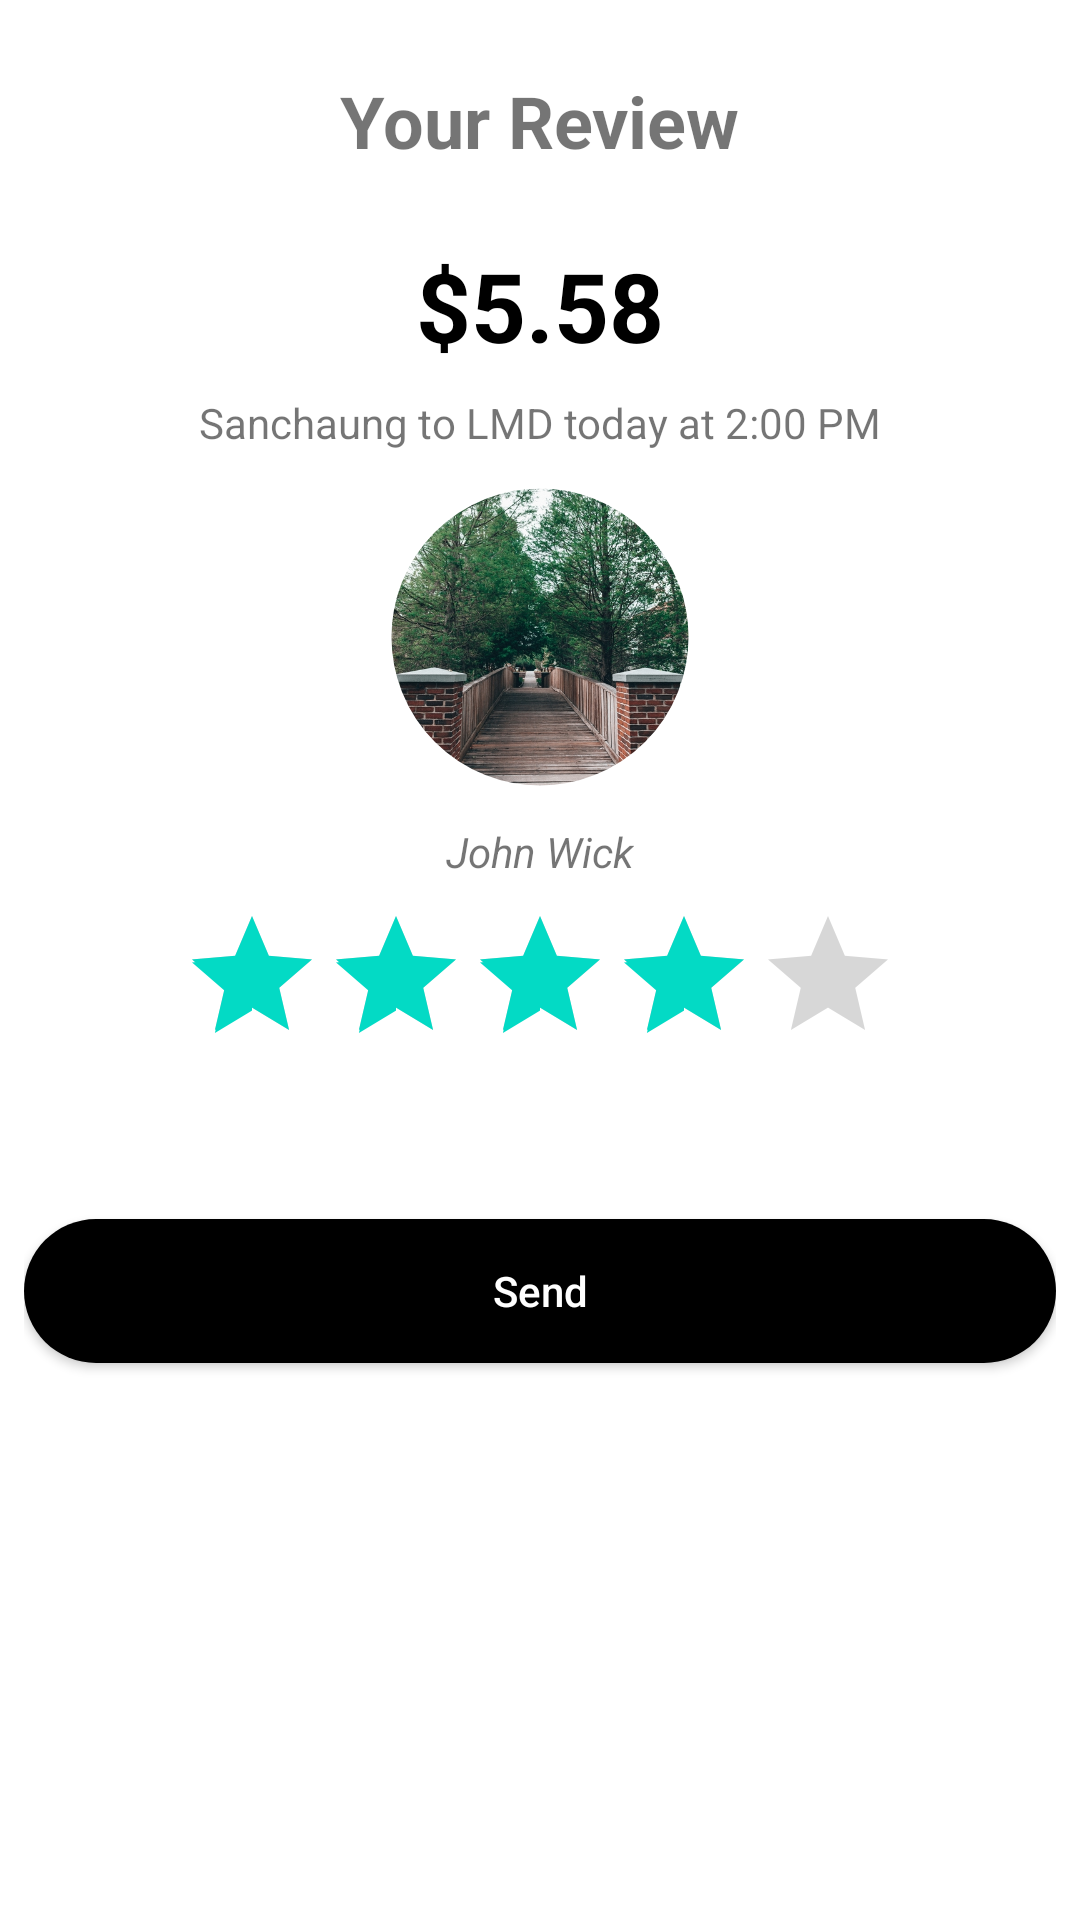

Android layout source for this screen:
<!-- AndroidManifest.xml: application theme Theme.WaeeFirst -->
<!-- res/layout/day4_activity_ui_homework.xml -->
<?xml version="1.0" encoding="utf-8"?>
<androidx.constraintlayout.widget.ConstraintLayout 
    xmlns:android="http://schemas.android.com/apk/res/android"
    android:layout_width="match_parent"
    android:layout_height="match_parent"
    xmlns:app="http://schemas.android.com/apk/res-auto"
    android:padding="@dimen/margin_medium">

    <TextView
        android:id="@+id/tvTitle"
        android:layout_width="wrap_content"
        android:layout_height="wrap_content"
        android:text="@string/tv_title"
        android:textStyle="bold"
        android:textSize="@dimen/text_heading_1x"
        app:layout_constraintStart_toStartOf="parent"
        app:layout_constraintEnd_toEndOf="parent"
        app:layout_constraintTop_toTopOf="parent"
        android:layout_marginTop="@dimen/margin_medium_2"/>

    <TextView
        android:id="@+id/tvPrice"
        android:layout_width="wrap_content"
        android:layout_height="wrap_content"
        android:text="@string/tv_price"
        android:textStyle="bold"
        android:textSize="@dimen/text_heading_2x"
        android:textColor="@color/black"
        app:layout_constraintStart_toStartOf="parent"
        app:layout_constraintEnd_toEndOf="parent"
        app:layout_constraintTop_toBottomOf="@id/tvTitle"
        android:layout_marginTop="@dimen/margin_large"/>

    <TextView
        android:id="@+id/tvRoute"
        android:layout_width="wrap_content"
        android:layout_height="wrap_content"
        android:text="@string/tv_route"
        app:layout_constraintStart_toStartOf="parent"
        app:layout_constraintEnd_toEndOf="parent"
        app:layout_constraintTop_toBottomOf="@id/tvPrice"
        android:layout_marginTop="@dimen/margin_medium"/>



    <com.google.android.material.imageview.ShapeableImageView
        android:id="@+id/ivProfileRound"
        android:layout_width="100dp"
        android:layout_height="100dp"
        android:src="@drawable/pic3"
        android:scaleType="centerCrop"
        app:shapeAppearanceOverlay="@style/roundedImageView"
        app:strokeColor="@color/white"
        app:strokeWidth="1dp"
        app:layout_constraintStart_toStartOf="parent"
        app:layout_constraintEnd_toEndOf="parent"
        app:layout_constraintTop_toBottomOf="@id/tvRoute"
        android:layout_marginTop="@dimen/margin_card_medium_2" />

    <TextView
        android:id="@+id/tvName"
        android:layout_width="wrap_content"
        android:layout_height="wrap_content"
        android:text="@string/tv_driver_name"
        android:textStyle="italic"
        app:layout_constraintStart_toStartOf="parent"
        app:layout_constraintEnd_toEndOf="parent"
        app:layout_constraintTop_toBottomOf="@id/ivProfileRound"
        android:layout_marginTop="@dimen/margin_card_medium_2"/>
    
    <RatingBar
        android:id="@+id/rbRating"
        android:layout_width="wrap_content"
        android:layout_height="wrap_content"
        android:numStars="5"
        android:rating="4"
        app:layout_constraintStart_toStartOf="parent"
        app:layout_constraintEnd_toEndOf="parent"
        app:layout_constraintTop_toBottomOf="@id/tvName"
        android:layout_marginTop="@dimen/margin_medium"/>
    
    <androidx.appcompat.widget.AppCompatButton
        android:id="@+id/btnSend"
        android:layout_width="match_parent"
        android:layout_height="wrap_content"
        android:text="@string/btn_send"
        android:textAllCaps="false"
        android:textColor="@color/white"
        android:background="@drawable/bg_round_button"
        app:layout_constraintTop_toBottomOf="@id/rbRating"
        android:layout_marginTop="@dimen/margin_xxlarge"/>

</androidx.constraintlayout.widget.ConstraintLayout>
<!-- resources referenced by this layout -->
<resources>
  <dimen name="margin_card_medium_2">12dp</dimen>
  <dimen name="margin_large">24dp</dimen>
  <dimen name="margin_medium">8dp</dimen>
  <dimen name="margin_medium_2">16dp</dimen>
  <dimen name="margin_xxlarge">48dp</dimen>
  <dimen name="text_heading_1x">24sp</dimen>
  <dimen name="text_heading_2x">32sp</dimen>
  <!-- drawable bg_round_button (drawable) -->
  <?xml version="1.0" encoding="utf-8"?>
  <shape xmlns:android="http://schemas.android.com/apk/res/android"
      android:shape="rectangle">
      <solid android:color="#000000"/>
      <corners android:radius="32dp"/>
  </shape>
  <!-- drawable pic1: jpg bitmap (drawable, 267612 bytes) -->
  <!-- drawable pic3: jpg bitmap (drawable, 373145 bytes) -->
  <string name="btn_send">Send</string>
  <string name="tv_driver_name">John Wick</string>
  <string name="tv_price">$5.58</string>
  <string name="tv_route">Sanchaung to LMD today at 2:00 PM</string>
  <string name="tv_title">Your Review</string>
  <style name="roundedImageView">
              <item name="cornerFamily">rounded</item>
              <item name="cornerSize">50%</item>
      </style>
  <style name="Theme.WaeeFirst" parent="Theme.MaterialComponents.DayNight.DarkActionBar">
          
          <item name="colorPrimary">@color/purple_500</item>
          <item name="colorPrimaryVariant">@color/purple_700</item>
          <item name="colorOnPrimary">@color/white</item>
          
          <item name="colorSecondary">@color/teal_200</item>
          <item name="colorSecondaryVariant">@color/teal_700</item>
          <item name="colorOnSecondary">@color/black</item>
          
          <item name="android:statusBarColor" tools:targetApi="l">?attr/colorPrimaryVariant</item>
          
      </style>
  <!-- not gathered from this repository: default colours our renderer supplied (Android Studio template values) -->
  <color name="purple_500">#FF6200EE</color>
  <color name="purple_700">#FF3700B3</color>
  <color name="teal_200">#FF03DAC5</color>
  <color name="teal_700">#FF018786</color>
  <color name="black">#FF000000</color>
  <color name="white">#FFFFFFFF</color>
</resources>
